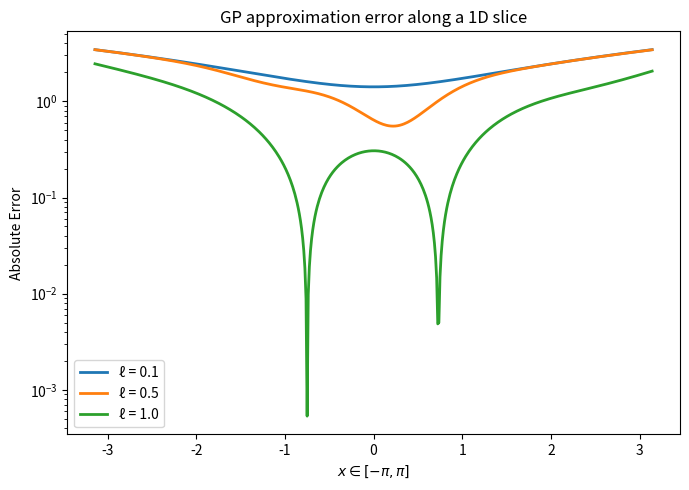

This chart was generated by the following Python code:
import numpy as np
import matplotlib.pyplot as plt

# RBF kernel
def rbf_kernel(X1, X2, lengthscale, sigma_f=1.0):
    X1 = np.atleast_2d(X1)
    X2 = np.atleast_2d(X2)
    sqdist = np.sum(X1**2, axis=1)[:, None] + np.sum(X2**2, axis=1)[None, :] - 2 * (X1 @ X2.T)
    return (sigma_f**2) * np.exp(-0.5 * sqdist / (lengthscale**2))

# GP posterior mean
def gp_posterior_mean(X_train, y_train, X_test, lengthscale, sigma_f=1.0, noise=1e-6):
    K   = rbf_kernel(X_train, X_train, lengthscale, sigma_f) + noise * np.eye(X_train.shape[0])
    K_s = rbf_kernel(X_train, X_test,  lengthscale, sigma_f)

    L = np.linalg.cholesky(K)
    alpha = np.linalg.solve(L.T, np.linalg.solve(L, y_train))
    mu_s = K_s.T @ alpha
    return mu_s

# True function
def f_true(X):
    return np.linalg.norm(X, axis=1, keepdims=True)

rng = np.random.default_rng(0)

train_n = 20
lengthscales = [0.1, 0.5, 1.0]

# Fix dimension
d = 3

# x-axis grid
x_grid = np.linspace(-np.pi, np.pi, 500)

# Training data
X_train = rng.uniform(-np.pi, np.pi, size=(train_n, d))
y_train = f_true(X_train)

plt.figure(figsize=(7,5))

for ell in lengthscales:

    # Construct test slice: (c, c, ..., x)
    c = 1.0
    X_test = np.full((x_grid.size, d), c)
    X_test[:, -1] = x_grid

    y_true = f_true(X_test)

    mu_s = gp_posterior_mean(X_train, y_train, X_test, lengthscale=ell)

    error = np.abs(mu_s - y_true).ravel()

    plt.plot(x_grid, error, lw=2, label=f'ℓ = {ell}')

plt.xlabel(r"$x \in [-\pi,\pi]$")
plt.ylabel("Absolute Error")
plt.title("GP approximation error along a 1D slice")
plt.yscale("log")   # log scale for error
plt.grid(False)
plt.legend()
plt.tight_layout()
plt.show()
